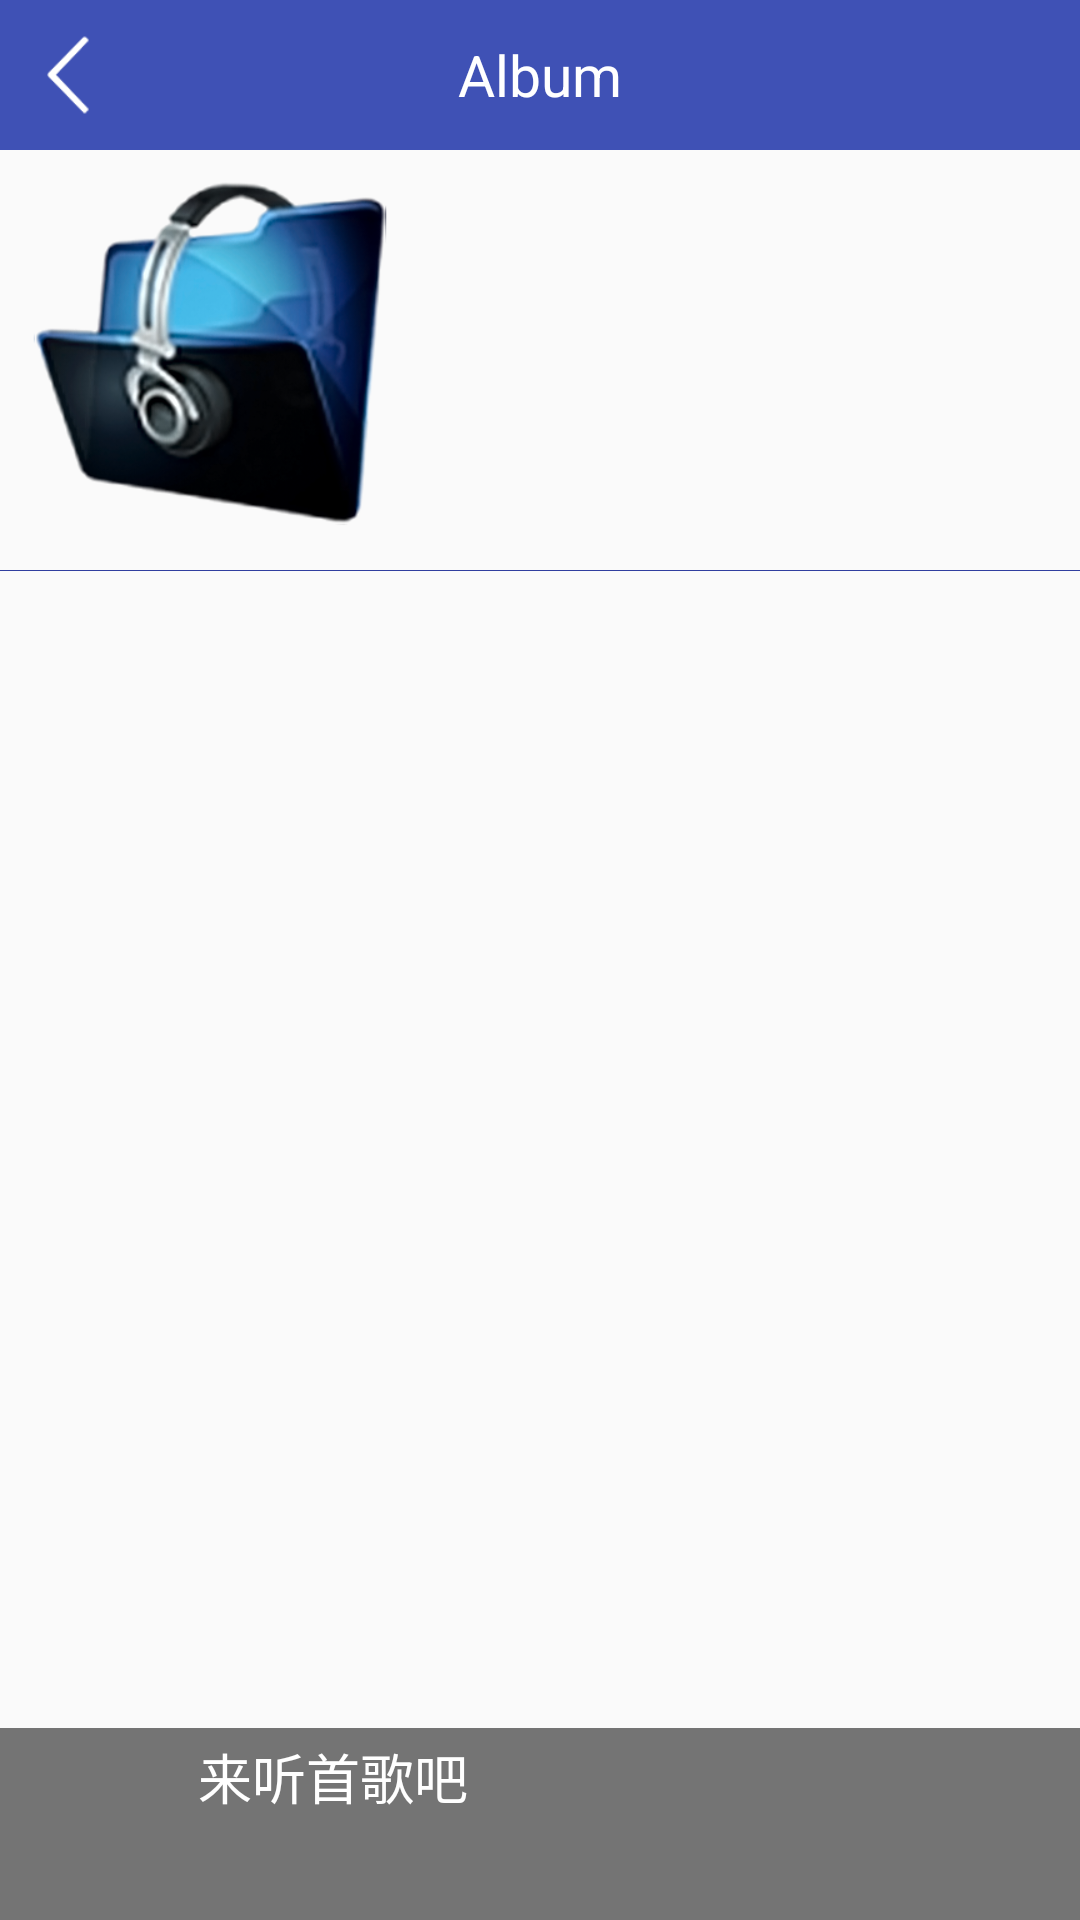

Here is an Android app screen rendered from its layout file. Give the layout XML and the strings, colors and styles it references.
<!-- AndroidManifest.xml: application theme AppTheme -->
<!-- res/layout/activity_album_detail.xml -->
<?xml version="1.0" encoding="utf-8"?>
<RelativeLayout xmlns:android="http://schemas.android.com/apk/res/android"
    android:layout_width="match_parent"
    android:layout_height="match_parent"
    android:background="@drawable/bg_main_background">

    <RelativeLayout
        android:id="@+id/rl_title"
        android:layout_width="match_parent"
        android:layout_height="@dimen/title_height"
        android:background="@color/colorPrimary"
        android:paddingLeft="@dimen/default_normal_margin"
        android:paddingRight="@dimen/default_normal_margin">

        <Button
            android:id="@+id/btn_back"
            android:layout_width="@dimen/button_back_width"
            android:layout_height="@dimen/button_back_height"
            android:layout_centerVertical="true"
            android:background="@drawable/icon_back"/>

        <TextView
            android:layout_width="wrap_content"
            android:layout_height="wrap_content"
            android:layout_centerInParent="true"
            android:text="@string/album_list"
            android:textColor="@android:color/white"
            android:textSize="@dimen/text_title_size" />

    </RelativeLayout>

    <RelativeLayout
        android:id="@+id/rl_album_detail"
        android:layout_width="match_parent"
        android:layout_height="wrap_content"
        android:layout_below="@+id/rl_title"
        android:background="@color/color_bg_album_detail"
        android:padding="@dimen/default_normal_margin">

        <ImageView
            android:id="@+id/iv_album_detail_img"
            android:layout_width="@dimen/album_detail_image_width"
            android:layout_height="@dimen/album_detail_image_width"
            android:layout_marginRight="@dimen/default_normal_margin"
            android:background="@drawable/bg_default_album" />

        <TextView
            android:id="@+id/tv_album_detail_name"
            android:layout_width="wrap_content"
            android:layout_height="wrap_content"
            android:layout_toRightOf="@+id/iv_album_detail_img"
            android:maxLines="1"
            android:textColor="@android:color/white"
            android:textSize="@dimen/text_album_detail_name" />

        <TextView
            android:id="@+id/tv_album_detail_artist"
            android:layout_width="wrap_content"
            android:layout_height="wrap_content"
            android:layout_below="@+id/tv_album_detail_name"
            android:layout_marginTop="@dimen/default_medium_margin"
            android:layout_toRightOf="@+id/iv_album_detail_img"
            android:textColor="@android:color/white"
            android:textSize="@dimen/text_album_detail_artist" />
    </RelativeLayout>

    <View
        android:layout_width="match_parent"
        android:layout_height="0.3dp"
        android:layout_below="@+id/rl_album_detail"
        android:background="@color/colorPrimaryDark"/>

    <FrameLayout
        android:id="@+id/fl_container"
        android:layout_width="match_parent"
        android:layout_height="wrap_content"
        android:layout_above="@+id/fl_play_control"
        android:layout_below="@+id/rl_album_detail" />

    <FrameLayout
        android:id="@+id/fl_play_control"
        android:layout_width="match_parent"
        android:layout_height="@dimen/layout_play_ctrl_height"
        android:layout_alignParentBottom="true"
        android:background="@drawable/bg_play_ctrl">

        <include layout="@layout/view_play_control" />
    </FrameLayout>
</RelativeLayout>
<!-- res/layout/view_play_control.xml (included above) -->
<?xml version="1.0" encoding="utf-8"?>
<RelativeLayout xmlns:android="http://schemas.android.com/apk/res/android"
    android:layout_width="match_parent"
    android:layout_height="match_parent">

    <RelativeLayout
        android:id="@+id/rl_music_message"
        android:layout_width="wrap_content"
        android:layout_height="wrap_content"
        android:layout_alignParentLeft="true"
        android:layout_centerVertical="true"
        android:layout_toLeftOf="@+id/layout_btn">

        <ImageView
            android:id="@+id/iv_album_music"
            android:layout_width="@dimen/layout_play_ctrl_img_height"
            android:layout_height="@dimen/layout_play_ctrl_img_height"
            android:layout_marginLeft="@dimen/default_medium_margin"
            android:src="@drawable/icon_default_music" />

        <RelativeLayout
            android:layout_width="wrap_content"
            android:layout_height="wrap_content"
            android:layout_marginLeft="@dimen/default_small_margin"
            android:layout_marginRight="@dimen/default_small_margin"

            android:layout_toRightOf="@id/iv_album_music">

            <TextView
                android:id="@+id/tv_music_name"
                android:layout_width="wrap_content"
                android:layout_height="wrap_content"
                android:singleLine="true"
                android:text="@string/empty_music_title"
                android:textColor="@android:color/white"
                android:textSize="@dimen/text_music_name_size" />

            <TextView
                android:id="@+id/tv_music_artist"
                android:layout_width="wrap_content"
                android:layout_height="wrap_content"
                android:layout_below="@+id/tv_music_name"
                android:textColor="@android:color/white"
                android:textSize="@dimen/text_artist_name_size" />
        </RelativeLayout>
    </RelativeLayout>

    <RelativeLayout
        android:id="@+id/layout_btn"
        android:layout_width="wrap_content"
        android:layout_height="wrap_content"
        android:layout_alignParentRight="true"
        android:layout_centerVertical="true">

        <Button
            android:id="@+id/btn_previous"
            android:layout_width="@dimen/layout_play_ctrl_img_height"
            android:layout_height="@dimen/layout_play_ctrl_img_height"
            android:background="@drawable/btn_previous" />

        <Button
            android:id="@+id/btn_play"
            android:layout_width="@dimen/layout_play_ctrl_img_height"
            android:layout_height="@dimen/layout_play_ctrl_img_height"
            android:layout_toRightOf="@id/btn_previous"
            android:background="@drawable/btn_pause" />

        <Button
            android:id="@+id/btn_next"
            android:layout_width="@dimen/layout_play_ctrl_img_height"
            android:layout_height="@dimen/layout_play_ctrl_img_height"
            android:layout_toRightOf="@id/btn_play"
            android:background="@drawable/btn_next" />


        <Button
            android:id="@+id/btn_queue"
            android:layout_width="@dimen/layout_play_ctrl_queue_height"
            android:layout_height="@dimen/layout_play_ctrl_queue_height"
            android:layout_centerInParent="true"
            android:layout_toRightOf="@id/btn_next"
            android:background="@drawable/btn_queue"
            android:visibility="gone" />

        <Button
            android:id="@+id/btn_method"
            android:layout_width="@dimen/layout_play_ctrl_img_height"
            android:layout_height="@dimen/layout_play_ctrl_img_height"
            android:layout_centerInParent="true"
            android:layout_toRightOf="@id/btn_next"
            android:background="@drawable/btn_method_queue"
            android:visibility="gone" />
    </RelativeLayout>
</RelativeLayout>
<!-- resources referenced by this layout -->
<resources>
  <color name="colorPrimary">#3F51B5</color>
  <color name="colorPrimaryDark">#303F9F</color>
  <color name="color_bg_album_detail">#11ffffff</color>
  <dimen name="album_detail_image_width">120dp</dimen>
  <dimen name="button_back_height">28dp</dimen>
  <dimen name="button_back_width">43dp</dimen>
  <dimen name="default_medium_margin">5dp</dimen>
  <dimen name="default_normal_margin">10dp</dimen>
  <dimen name="default_small_margin">3dp</dimen>
  <dimen name="layout_play_ctrl_height">64dp</dimen>
  <dimen name="layout_play_ctrl_img_height">58dp</dimen>
  <dimen name="layout_play_ctrl_queue_height">50dp</dimen>
  <dimen name="text_album_detail_artist">15sp</dimen>
  <dimen name="text_album_detail_name">18sp</dimen>
  <dimen name="text_artist_name_size">16sp</dimen>
  <dimen name="text_music_name_size">18sp</dimen>
  <dimen name="text_title_size">19sp</dimen>
  <dimen name="title_height">50dp</dimen>
  <!-- drawable bg_default_album: png bitmap (drawable-xxhdpi, 104852 bytes) -->
  <!-- drawable bg_play_ctrl (drawable) -->
  <?xml version="1.0" encoding="utf-8"?>
  <shape xmlns:android="http://schemas.android.com/apk/res/android">
      <solid android:color="@color/color_bg_play_ctrl" />
  </shape>
  <!-- drawable btn_method_queue (drawable) -->
  <?xml version="1.0" encoding="utf-8"?>
  <selector xmlns:android="http://schemas.android.com/apk/res/android">
  
      <item android:drawable="@drawable/icon_method_queue_normal" android:state_pressed="false" />
      <item android:drawable="@drawable/icon_method_queue_pressed" android:state_pressed="true" />
  </selector>
  <!-- drawable btn_next (drawable) -->
  <?xml version="1.0" encoding="utf-8"?>
  <selector xmlns:android="http://schemas.android.com/apk/res/android">
  
      <item android:drawable="@drawable/icon_next_normal" android:state_pressed="false" />
      <item android:drawable="@drawable/icon_next_pressed" android:state_pressed="true" />
  </selector>
  <!-- drawable btn_pause (drawable) -->
  <?xml version="1.0" encoding="utf-8"?>
  <selector xmlns:android="http://schemas.android.com/apk/res/android">
  
      <item android:drawable="@drawable/icon_pause_normal" android:state_pressed="false" />
      <item android:drawable="@drawable/icon_pause_pressed" android:state_pressed="true" />
  </selector>
  <!-- drawable btn_previous (drawable) -->
  <?xml version="1.0" encoding="utf-8"?>
  <selector xmlns:android="http://schemas.android.com/apk/res/android">
  
      <item android:drawable="@drawable/icon_previous_normal" android:state_pressed="false" />
      <item android:drawable="@drawable/icon_previous_pressed" android:state_pressed="true" />
  </selector>
  <!-- drawable btn_queue (drawable) -->
  <?xml version="1.0" encoding="utf-8"?>
  <selector xmlns:android="http://schemas.android.com/apk/res/android">
  
      <item android:drawable="@drawable/icon_play_queue_normal" android:state_pressed="false" />
      <item android:drawable="@drawable/icon_play_queue_pressed" android:state_pressed="true" />
  </selector>
  <!-- drawable icon_back: png bitmap (drawable-xxhdpi, 4812 bytes) -->
  <string name="album_list">Album</string>
  <string name="empty_music_title">来听首歌吧</string>
  <style name="AppTheme" parent="Theme.AppCompat.Light.DarkActionBar">
          
          
          <item name="colorPrimary">@color/colorPrimary</item>
          <item name="colorPrimaryDark">@color/colorPrimaryDark</item>
          <item name="colorAccent">@color/colorAccent</item>
      </style>
  <color name="color_bg_play_ctrl">#88000000</color>
  <!-- drawable icon_method_queue_normal: png bitmap (drawable-mdpi, 3226 bytes) -->
  <!-- drawable icon_method_queue_pressed: png bitmap (drawable-mdpi, 3742 bytes) -->
  <!-- drawable icon_play_queue_pressed: png bitmap (drawable-mdpi, 4305 bytes) -->
  <color name="colorAccent">#FF4081</color>
</resources>
